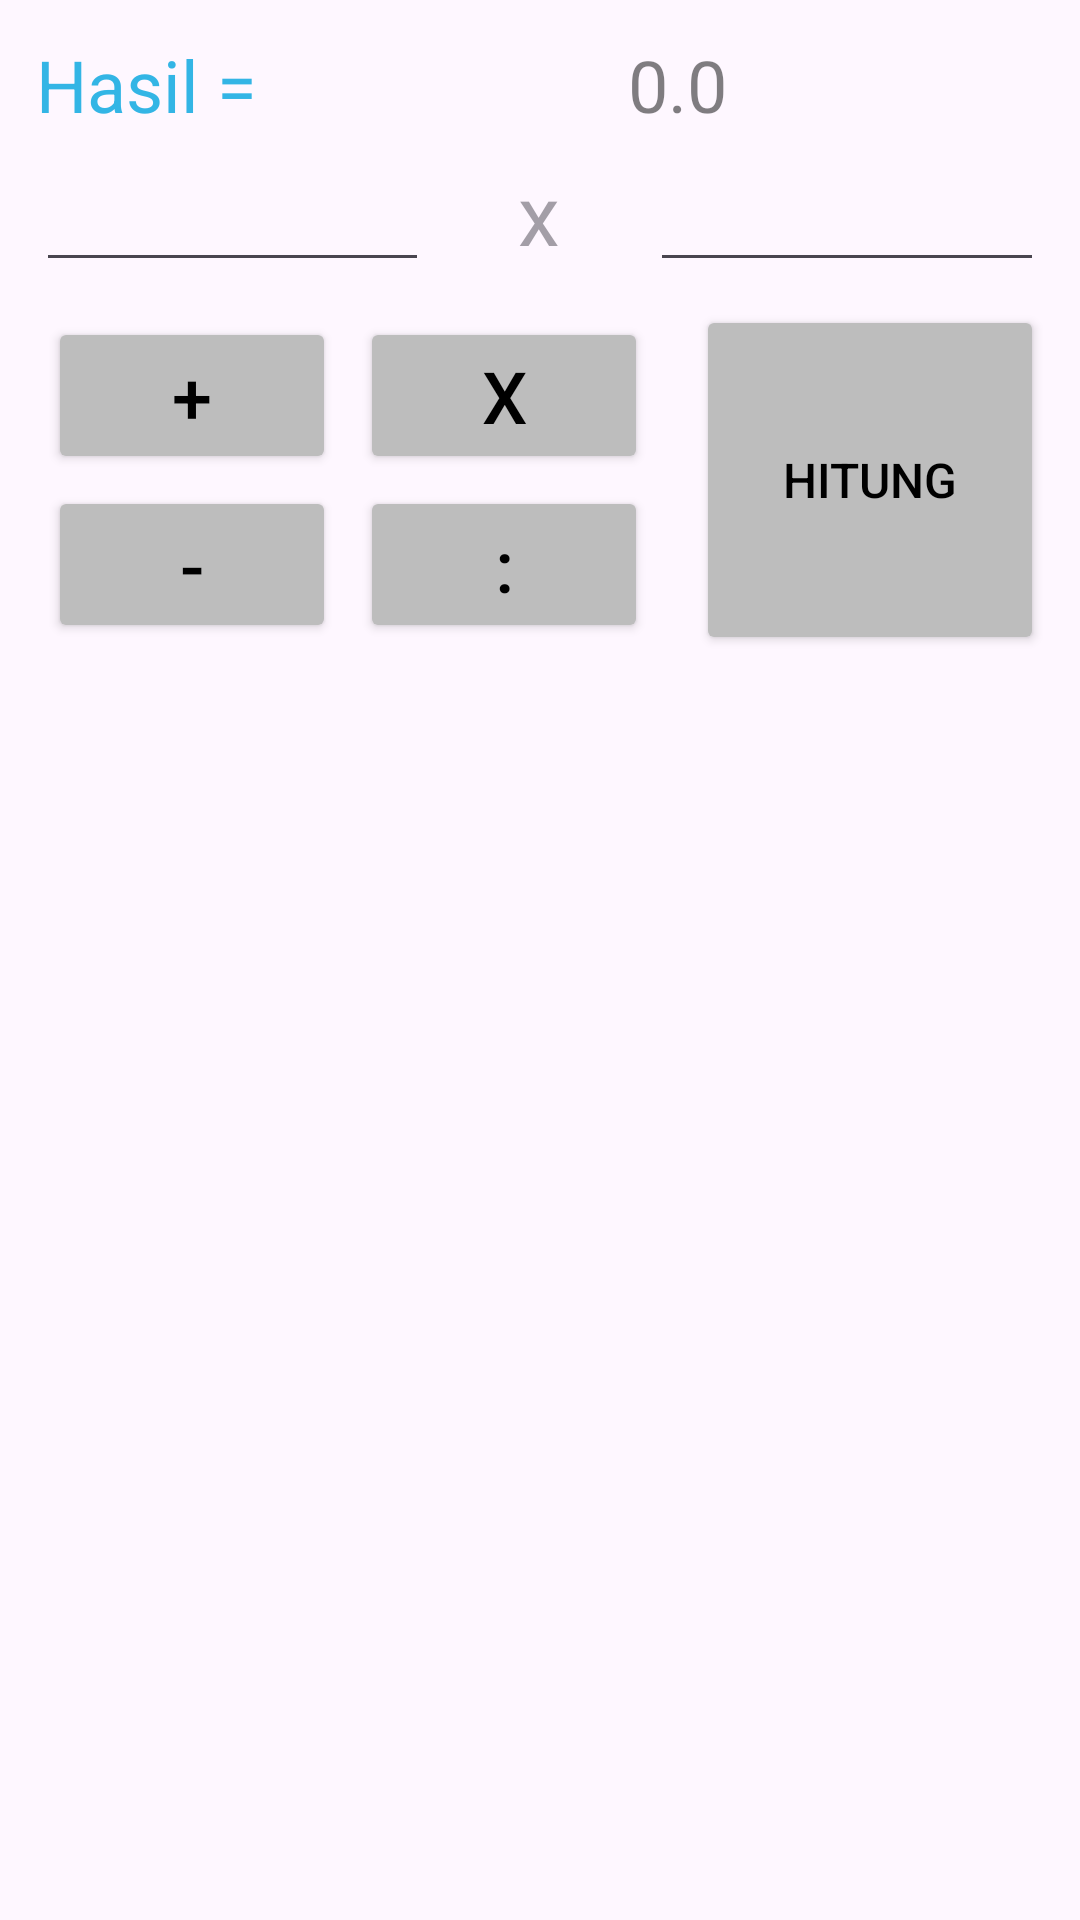

Produce the Android XML layout that renders to this screen, including the resource entries it uses.
<!-- AndroidManifest.xml: application theme Theme.HelloWorld -->
<!-- res/layout/activity_calculator2.xml -->
<?xml version="1.0" encoding="utf-8"?>
<androidx.constraintlayout.widget.ConstraintLayout xmlns:android="http://schemas.android.com/apk/res/android"
    xmlns:app="http://schemas.android.com/apk/res-auto"
    xmlns:tools="http://schemas.android.com/tools"
    android:id="@+id/main"
    android:layout_width="match_parent"
    android:layout_height="match_parent"
    android:paddingTop="@dimen/_10dp"
    tools:context=".mytest.calculator.Calculator2Activity">

    <TextView
        android:id="@+id/tv_res"
        android:layout_width="wrap_content"
        android:layout_height="wrap_content"
        android:layout_margin="12dp"
        android:text="Hasil = "
        android:textColor="@color/light_blue"
        android:textSize="24sp"
        app:layout_constraintStart_toStartOf="parent"
        app:layout_constraintTop_toTopOf="parent" />

    <TextView
        android:id="@+id/tv_result"
        android:layout_width="0dp"
        android:layout_height="wrap_content"
        android:layout_margin="12dp"
        android:alpha="0.5"
        android:text="0.0"
        android:textAlignment="center"
        android:textColor="@color/black"
        android:textSize="24sp"
        app:layout_constraintBottom_toBottomOf="@+id/tv_res"
        app:layout_constraintEnd_toEndOf="parent"
        app:layout_constraintStart_toEndOf="@id/tv_res"
        app:layout_constraintTop_toTopOf="@+id/tv_res" />

    <LinearLayout
        android:id="@+id/expression"
        android:layout_width="match_parent"
        android:layout_height="wrap_content"
        android:orientation="horizontal"
        android:padding="8dp"
        android:weightSum="5"
        app:layout_constraintEnd_toEndOf="parent"
        app:layout_constraintStart_toStartOf="parent"
        app:layout_constraintTop_toBottomOf="@id/tv_res">

        <EditText
            android:id="@+id/et_first_number"
            android:layout_width="0dp"
            android:layout_height="wrap_content"
            android:layout_marginHorizontal="4dp"
            android:layout_weight="2"
            android:inputType="numberDecimal" />

        <TextView
            android:id="@+id/tv_op"
            android:layout_width="0dp"
            android:layout_height="wrap_content"
            android:layout_weight="1"
            android:alpha="0.5"
            android:text="x"
            android:textAlignment="center"
            android:textSize="28sp" />

        <EditText
            android:id="@+id/et_second_number"
            android:layout_width="0dp"
            android:layout_height="wrap_content"
            android:layout_marginHorizontal="4dp"
            android:layout_weight="2"
            android:inputType="numberDecimal" />

    </LinearLayout>

    <LinearLayout
        android:layout_width="match_parent"
        android:layout_height="wrap_content"
        android:orientation="horizontal"
        android:weightSum="3"
        app:layout_constraintEnd_toEndOf="parent"
        app:layout_constraintStart_toStartOf="parent"
        app:layout_constraintTop_toBottomOf="@id/expression">

        <LinearLayout
            android:layout_width="0dp"
            android:layout_height="wrap_content"
            android:layout_weight="2"
            android:orientation="vertical"
            android:padding="4dp">

            <LinearLayout
                android:layout_width="match_parent"
                android:layout_height="wrap_content"
                android:orientation="horizontal"
                android:paddingHorizontal="8dp"
                android:weightSum="2">

                <Button
                    android:id="@+id/btn_add"
                    android:layout_width="0dp"
                    android:layout_height="wrap_content"
                    android:layout_marginHorizontal="4dp"
                    android:layout_weight="1"
                    android:backgroundTint="#BDBDBD"
                    android:text="+"
                    android:textColor="@color/black"
                    android:textSize="24sp" />

                <Button
                    android:id="@+id/btn_mpy"
                    android:layout_width="0dp"
                    android:layout_height="wrap_content"
                    android:layout_marginHorizontal="4dp"
                    android:layout_weight="1"
                    android:backgroundTint="#BDBDBD"
                    android:text="x"
                    android:textColor="@color/black"
                    android:textSize="24sp" />

            </LinearLayout>

            <LinearLayout
                android:layout_width="match_parent"
                android:layout_height="wrap_content"
                android:layout_marginTop="4dp"
                android:orientation="horizontal"
                android:paddingHorizontal="8dp"
                android:weightSum="2">

                <Button
                    android:id="@+id/btn_sub"
                    android:layout_width="0dp"
                    android:layout_height="wrap_content"
                    android:layout_marginHorizontal="4dp"
                    android:layout_weight="1"
                    android:backgroundTint="#BDBDBD"
                    android:text="-"
                    android:textColor="@color/black"
                    android:textSize="24sp" />

                <Button
                    android:id="@+id/btn_div"
                    android:layout_width="0dp"
                    android:layout_height="wrap_content"
                    android:layout_marginHorizontal="4dp"
                    android:layout_weight="1"
                    android:backgroundTint="#BDBDBD"
                    android:text=":"
                    android:textColor="@color/black"
                    android:textSize="24sp" />

            </LinearLayout>

        </LinearLayout>

        <Button
            android:id="@+id/btn_result"
            android:layout_width="0dp"
            android:layout_height="match_parent"
            android:layout_marginEnd="12dp"
            android:layout_weight="1"
            android:backgroundTint="#BDBDBD"
            android:text="HITUNG"
            android:textColor="@color/black"
            android:textSize="16sp" />

    </LinearLayout>

</androidx.constraintlayout.widget.ConstraintLayout>
<!-- resources referenced by this layout -->
<resources>
  <color name="black">#FF000000</color>
  <color name="light_blue">#FF33B5E5</color>
  <style name="Theme.HelloWorld" parent="Base.Theme.HelloWorld" />
  <style name="Base.Theme.HelloWorld" parent="Theme.Material3.DayNight.NoActionBar">
          
          
      </style>
</resources>
